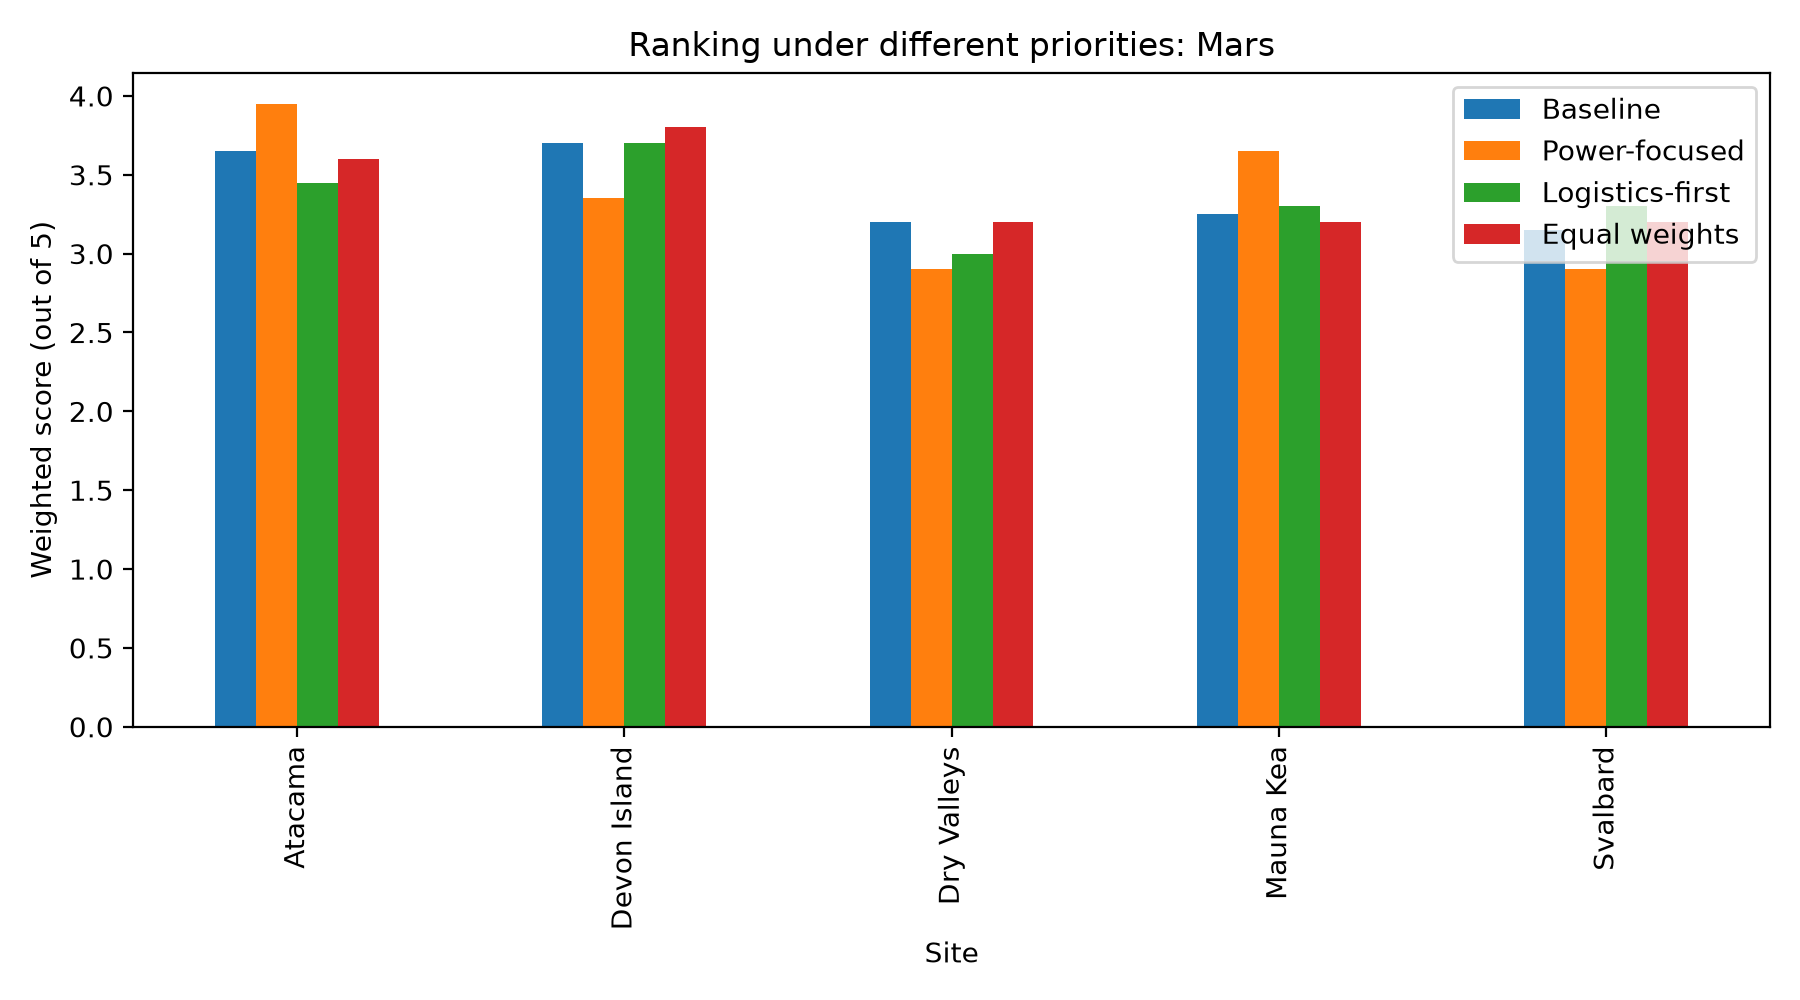

Values plotted in this chart, from the file beside it:
Site, Baseline, Power-focused, Logistics-first, Equal weights
Atacama, 3.65, 3.95, 3.45, 3.6
Devon Island, 3.7, 3.35, 3.7, 3.8
Dry Valleys, 3.2, 2.9, 3.0, 3.2
Mauna Kea, 3.25, 3.65, 3.3, 3.2
Svalbard, 3.15, 2.9, 3.3, 3.2
